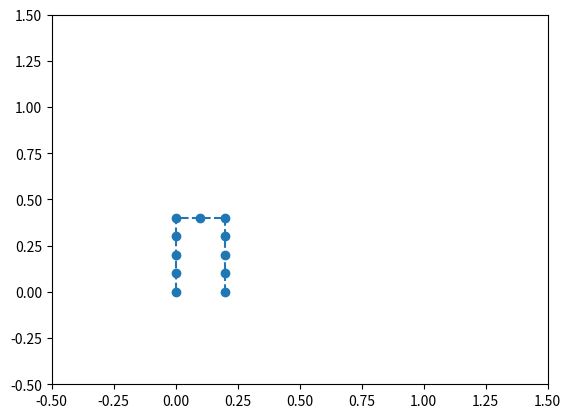

Generate this figure with matplotlib:
import numpy as np
import matplotlib.pyplot as plt


def fill(n, val):
    a = np.empty(n)
    a.fill(val)
    return a


def calc_x(t):
    if 0. <= t < 0.4:
        return 0.2
    elif 0.4 <= t <= 0.6:
        return 0.6 - t
    else:
        return 0.


def calc_y(t):
    if 0. <= t < 0.4:
        return t
    elif 0.4 <= t <= 0.6:
        return 0.4
    else:
        return 1. - t


calc_y = np.vectorize(calc_y)
calc_x = np.vectorize(calc_x)


def main():
    t = np.linspace(0, 1, 11)
    x = calc_x(t)
    y = calc_y(t)
    plt.figure()
    plt.plot(x, y, '--o')
    plt.axis([-0.5, 1.5, -0.5, 1.5])
    plt.show()


if __name__ == "__main__":
    main()
